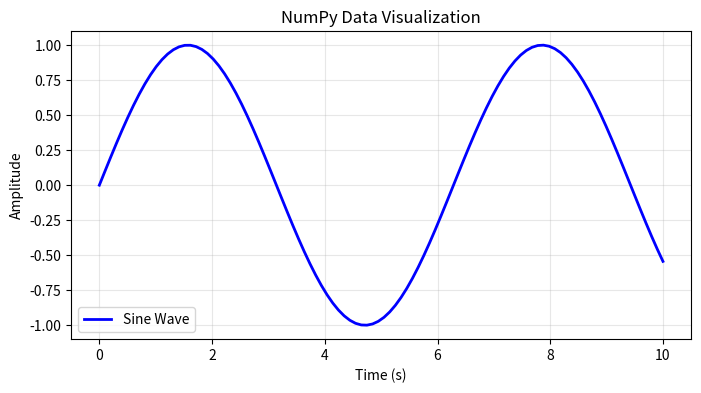

Reproduce this figure in Python.
import numpy as np
import matplotlib.pyplot as plt

# 1. Generate data (NumPy)
x = np.linspace(0, 10, 100)  # 100 points from 0 to 10
y = np.sin(x)                # Vectorized sine calculation

# 2. Plot data (Matplotlib)
plt.figure(figsize=(8, 4))
plt.plot(x, y, label='Sine Wave', color='blue', linewidth=2)
plt.title('NumPy Data Visualization')
plt.xlabel('Time (s)')
plt.ylabel('Amplitude')
plt.legend()
plt.grid(True, alpha=0.3)
plt.show()   
